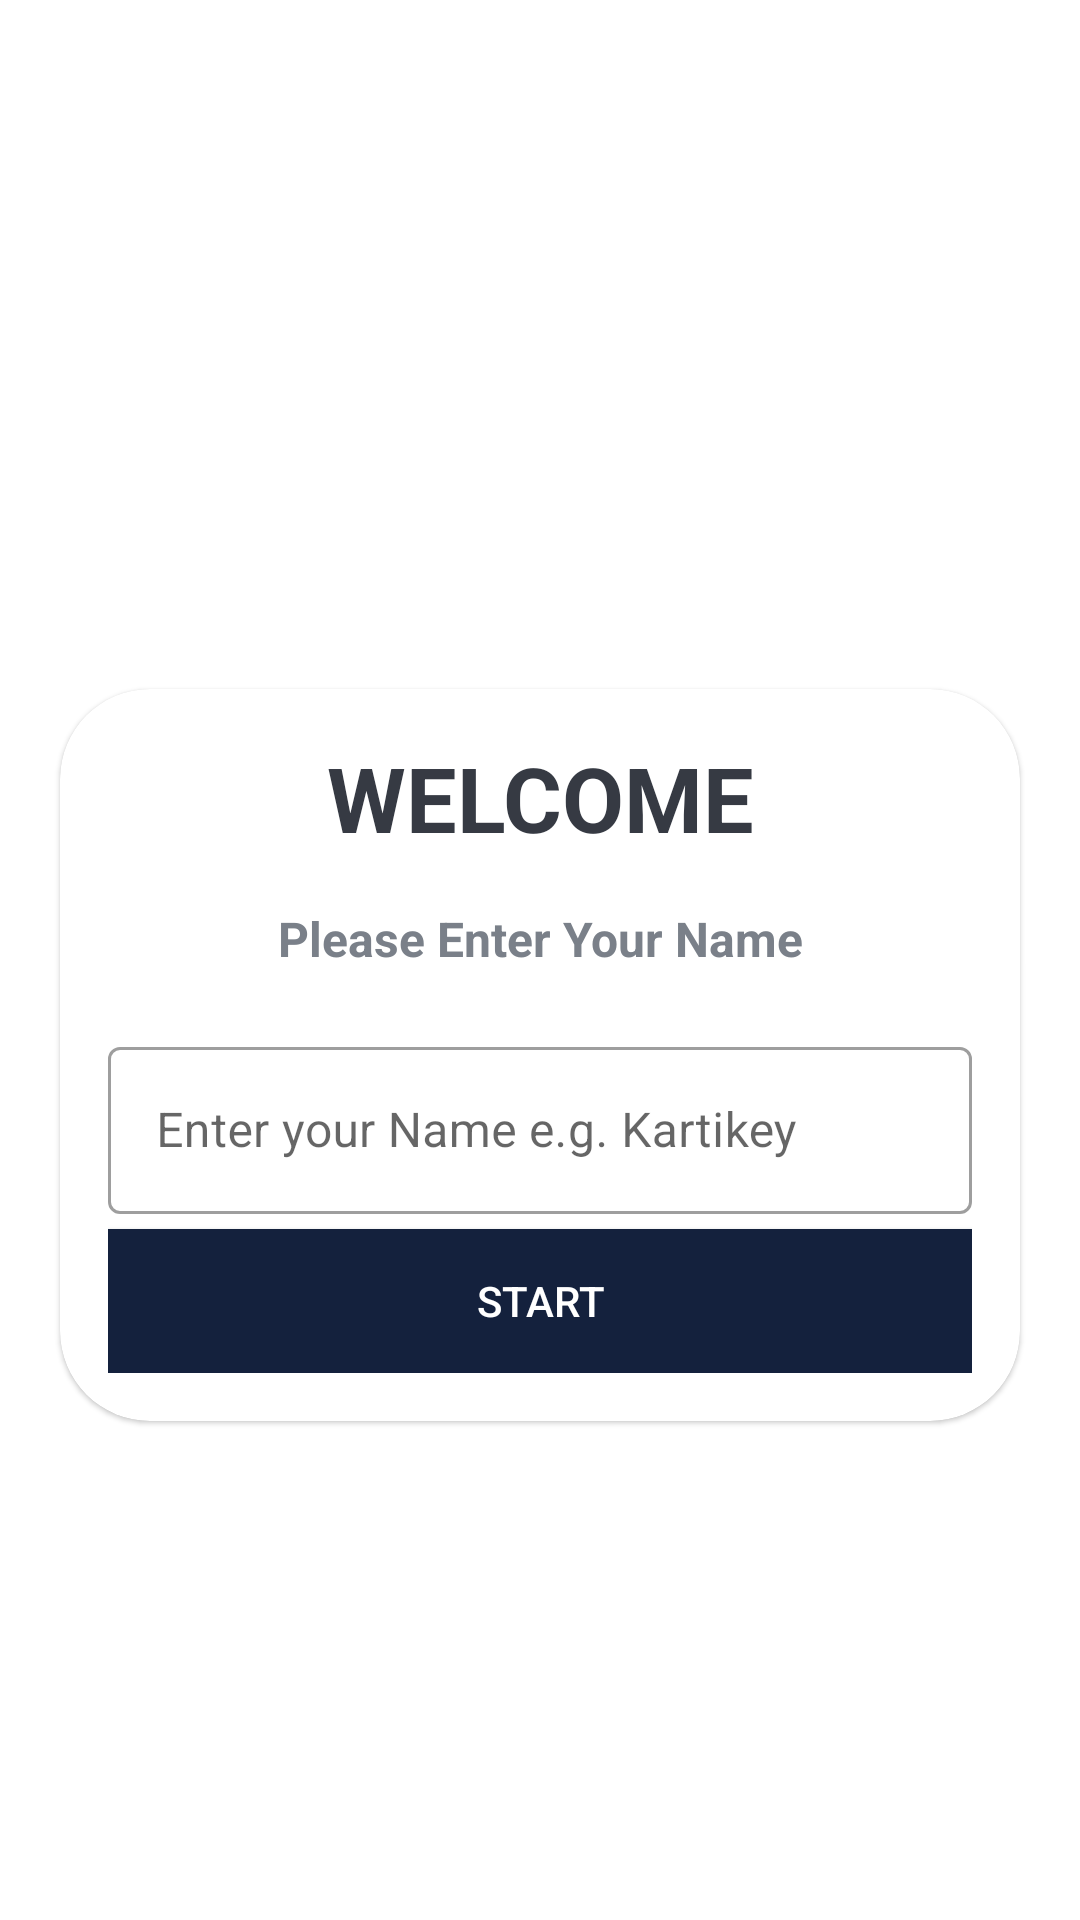

This screen was rendered from an Android layout file. Write that file and the resources it references.
<!-- AndroidManifest.xml: application theme Theme.QuizAppCountryFlags -->
<!-- res/layout/activity_main.xml -->
<?xml version="1.0" encoding="utf-8"?>
<LinearLayout
    xmlns:android="http://schemas.android.com/apk/res/android"
    xmlns:tools="http://schemas.android.com/tools"
    xmlns:app="http://schemas.android.com/apk/res-auto"
    android:layout_width="match_parent"
    android:layout_height="match_parent"
    android:background="@drawable/ic_bg"
    android:gravity="center"
    android:orientation="vertical"
    tools:context=".MainActivity">

    <TextView
        android:layout_width="match_parent"
        android:layout_height="wrap_content"
        android:text="QUIZ APP!"
        android:textSize="25sp"
        android:layout_marginBottom="30dp"
        android:textStyle="bold"
        android:gravity="center"
        android:textColor="@color/white"
        />
    <com.google.android.material.card.MaterialCardView
        android:layout_width="match_parent"
        android:layout_height="wrap_content"
        android:layout_marginStart="20dp"
        android:layout_marginEnd="20dp"
        android:background="@color/white"
        app:cardCornerRadius="30dp"
        >
        <LinearLayout
            android:layout_width="match_parent"
            android:layout_height="wrap_content"
            android:orientation="vertical"
            android:layout_margin="16dp">
            <TextView
                android:layout_width="match_parent"
                android:layout_height="wrap_content"
                android:text="WELCOME"
                android:textSize="30sp"
                android:textStyle="bold"
                android:gravity="center"
                android:textColor="#363A43"
                />
            <TextView
                android:layout_width="match_parent"
                android:layout_height="wrap_content"
                android:text="Please Enter Your Name"
                android:layout_marginTop="16dp"
                android:textSize="16sp"
                android:textStyle="bold"
                android:gravity="center"
                android:textColor="#7A8089"
                />
            <com.google.android.material.textfield.TextInputLayout
                android:layout_width="match_parent"
                android:layout_height="wrap_content"
                style="@style/Widget.MaterialComponents.TextInputLayout.OutlinedBox"
                android:layout_marginTop="20dp"
                >
                <androidx.appcompat.widget.AppCompatEditText
                    android:id="@+id/et_name"
                    android:layout_width="match_parent"
                    android:layout_height="wrap_content"
                    android:hint="Enter your Name e.g. Kartikey"
                    android:inputType="textCapWords"
                    android:textColor="#363A43"
                    android:textColorHint="#7A8089"

                    />

            </com.google.android.material.textfield.TextInputLayout>
            <Button
                android:id="@+id/btn_s"
                android:layout_width="match_parent"
                android:layout_height="wrap_content"
                android:background="#14213d"
                android:layout_marginTop="5dp"
                android:text="Start"
                android:textColor="@color/white"
                />
        </LinearLayout>
    </com.google.android.material.card.MaterialCardView>
</LinearLayout>
<!-- resources referenced by this layout -->
<resources>
  <style name="Theme.QuizAppCountryFlags" parent="Theme.MaterialComponents.DayNight.NoActionBar">
          
          <item name="colorPrimary">@color/purple_500</item>
          <item name="colorPrimaryVariant">@color/purple_700</item>
          <item name="colorOnPrimary">@color/white</item>
          
          <item name="colorSecondary">@color/teal_200</item>
          <item name="colorSecondaryVariant">@color/teal_700</item>
          <item name="colorOnSecondary">@color/black</item>
          
          <item name="android:statusBarColor">?attr/colorPrimaryVariant</item>
  
          <item name="android:windowFullscreen">true</item>
          
      </style>
  <!-- not gathered from this repository: default colours our renderer supplied (Android Studio template values) -->
  <color name="purple_500">#FF6200EE</color>
  <color name="purple_700">#FF3700B3</color>
  <color name="teal_200">#FF03DAC5</color>
  <color name="teal_700">#FF018786</color>
  <color name="black">#FF000000</color>
  <color name="white">#FFFFFFFF</color>
</resources>
